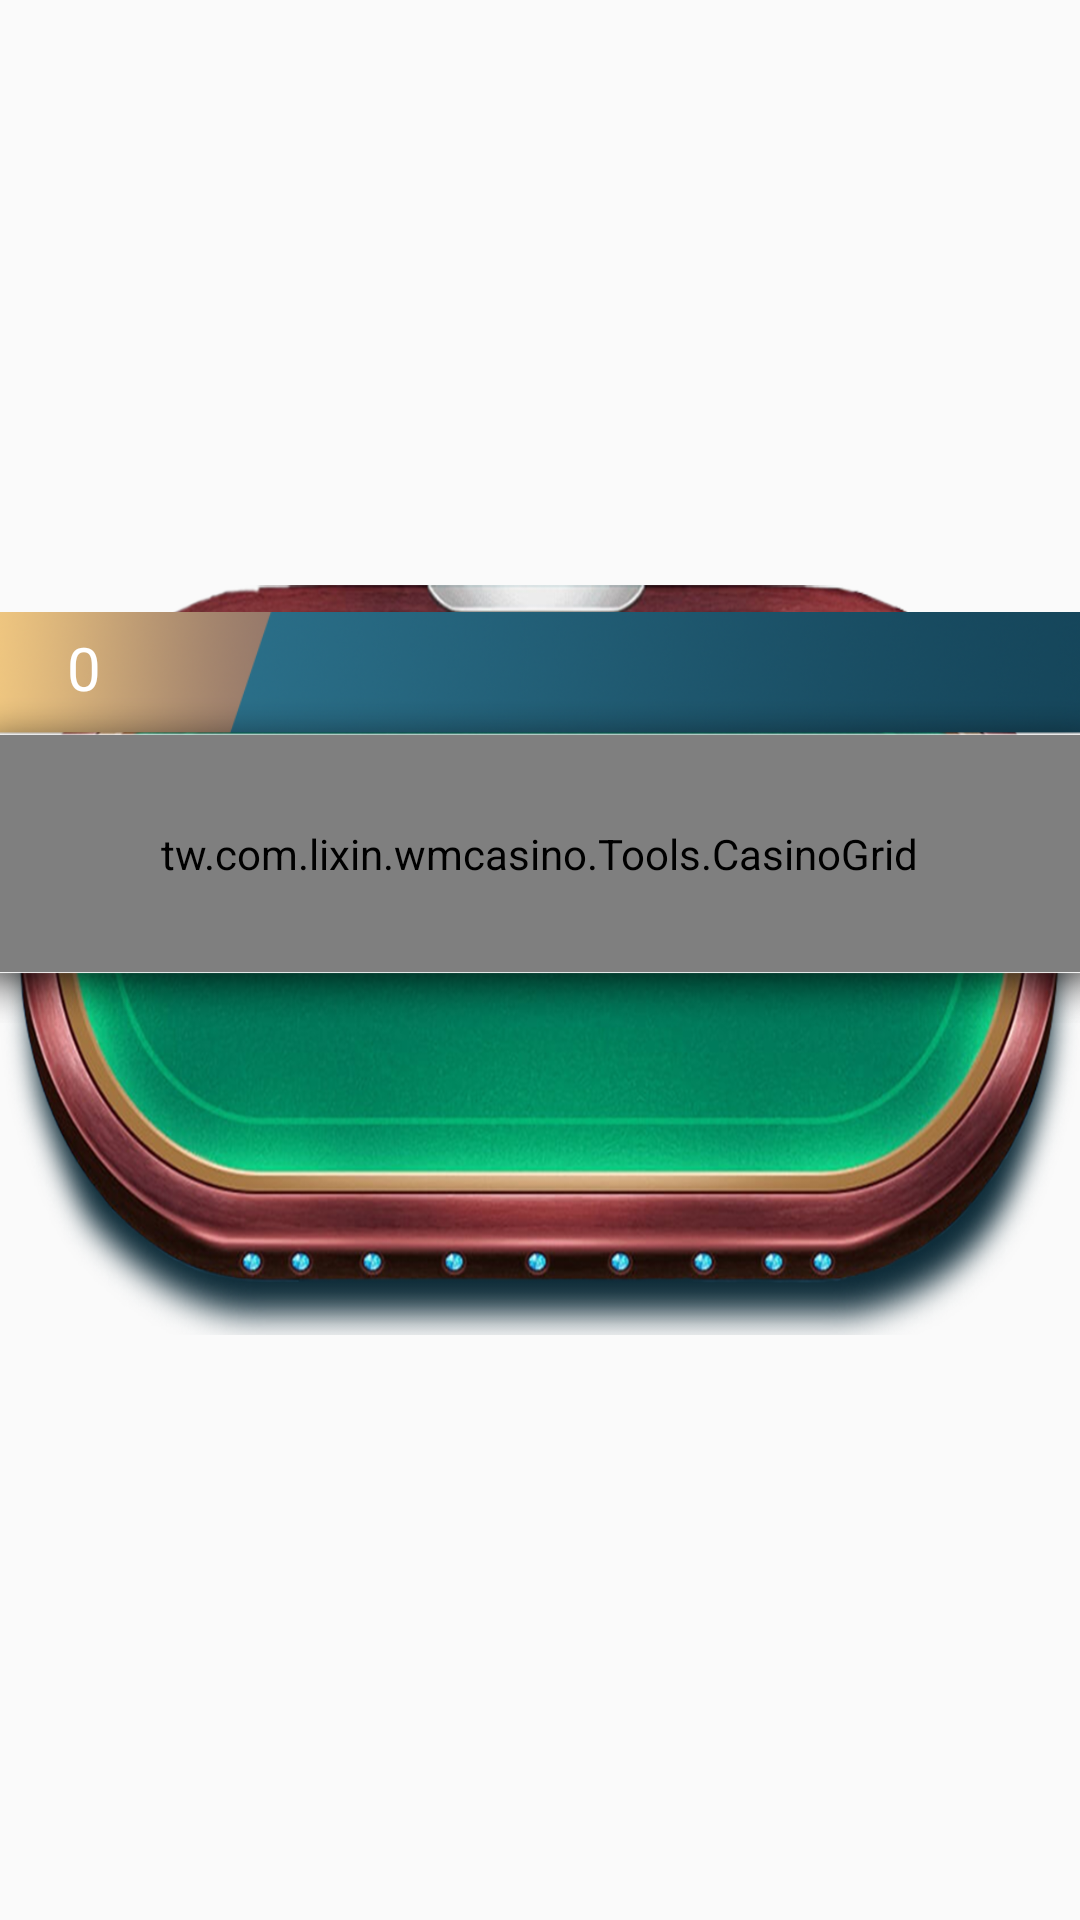

Reconstruct the res/layout file that produces this screen, plus the resources it refers to.
<!-- AndroidManifest.xml: application theme AppTheme -->
<!-- res/layout/table_item.xml -->
<?xml version="1.0" encoding="utf-8"?>
<android.support.constraint.ConstraintLayout
    xmlns:android="http://schemas.android.com/apk/res/android"
    xmlns:app="http://schemas.android.com/apk/res-auto"
    android:layout_width="500dp"
    android:layout_height="260dp">

    <ImageView
        android:id="@+id/table_img"
        android:layout_width="0dp"
        android:layout_height="250dp"
        android:contentDescription="@string/app_name"
        android:scaleType="fitXY"
        app:layout_constraintBottom_toBottomOf="parent"
        app:layout_constraintEnd_toEndOf="parent"
        app:layout_constraintStart_toStartOf="parent"
        app:layout_constraintTop_toTopOf="parent"
        app:srcCompat="@drawable/lobby_table" />

    <android.support.constraint.ConstraintLayout
        android:id="@+id/table_grid"
        android:layout_width="400dp"
        android:layout_height="137dp"
        android:layout_marginStart="8dp"
        android:layout_marginLeft="8dp"
        android:layout_marginTop="9dp"
        android:layout_marginEnd="8dp"
        android:layout_marginRight="8dp"
        android:background="@drawable/lobby_roadd"
        app:layout_constraintEnd_toEndOf="parent"
        app:layout_constraintStart_toStartOf="parent"
        app:layout_constraintTop_toTopOf="@+id/table_img">

        <tw.com.lixin.wmcasino.Tools.CasinoGrid
            android:id="@+id/road_grid"
            android:layout_width="375dp"
            android:layout_height="79dp"
            android:layout_marginStart="8dp"
            android:layout_marginLeft="8dp"
            android:layout_marginTop="41dp"
            android:layout_marginEnd="8dp"
            android:layout_marginRight="8dp"
            android:divider="@drawable/table_divider"
            android:showDividers="middle"
            app:layout_constraintEnd_toEndOf="parent"
            app:layout_constraintHorizontal_bias="0.43"
            app:layout_constraintStart_toStartOf="parent"
            app:layout_constraintTop_toTopOf="parent">

        </tw.com.lixin.wmcasino.Tools.CasinoGrid >

        <TextView
            android:id="@+id/table_num"
            android:layout_width="wrap_content"
            android:layout_height="wrap_content"
            android:layout_marginStart="30dp"
            android:layout_marginLeft="30dp"
            android:layout_marginBottom="9dp"
            android:text="@string/default_num"
            android:textColor="#fff"
            android:textSize="20sp"
            app:layout_constraintBottom_toTopOf="@+id/road_grid"
            app:layout_constraintStart_toStartOf="@+id/road_grid" />

        <TextView
            android:id="@+id/gyu_shu"
            android:layout_width="wrap_content"
            android:layout_height="wrap_content"
            android:layout_marginStart="120dp"
            android:layout_marginLeft="120dp"
            android:layout_marginBottom="11dp"
            android:textColor="#fff"
            android:textSize="14sp"
            app:layout_constraintBottom_toTopOf="@+id/road_grid"
            app:layout_constraintStart_toStartOf="parent" />

    </android.support.constraint.ConstraintLayout>

</android.support.constraint.ConstraintLayout>
<!-- resources referenced by this layout -->
<resources>
  <!-- drawable lobby_roadd: png bitmap (drawable-nodpi, 83271 bytes) -->
  <!-- drawable lobby_table: png bitmap (drawable-nodpi, 829792 bytes) -->
  <!-- drawable table_divider (drawable) -->
  <?xml version="1.0" encoding="utf-8"?>
  <shape xmlns:android="http://schemas.android.com/apk/res/android"
      android:shape="rectangle">
      <size android:height="0.5dp" />
      <size android:width="0.5dp" />
      <solid android:color="#808080" />
  </shape>
  <string name="app_name">WMPhoneBet</string>
  <string name="default_num">0</string>
  <style name="AppTheme" parent="Theme.AppCompat.Light.DarkActionBar">
          <item name="windowActionBar">false</item>
          <item name="windowNoTitle">true</item>
          <item name="android:windowLightStatusBar" tools:ignore="NewApi">false</item>
          <item name="android:windowFullscreen">true</item>
          <item name="colorPrimary">#0000FF</item>
      </style>
</resources>
